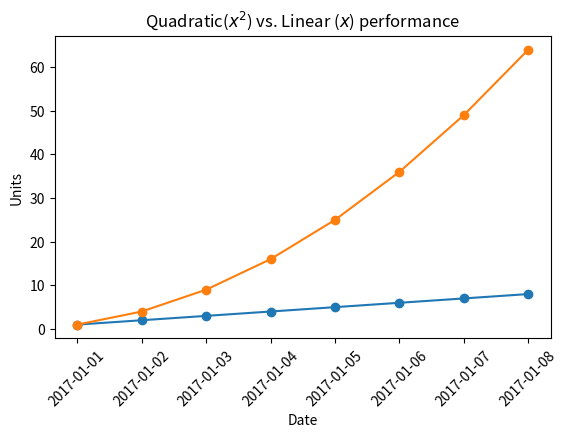

Write the Python code that produced this figure.
import numpy as np
import matplotlib as mpl
import matplotlib.pyplot as plt
import pandas as pd

linear_data = np.array([1,2,3,4,5,6,7,8])
quadratic_data = linear_data**2

plt.figure()
# plt.plot(linear_data, '-o', quadratic_data, '-o')
# plt.plot([22,44,55], '--r')
'''
plt.xlabel('Some data')
plt.ylabel('Some other data')
plt.title('A title')
plt.legend(['Baseline', 'Competition'])
'''
# ------------------------------------------------
# plt.gca().fill_between(range(len(linear_data)), linear_data, quadratic_data, facecolor="blue", alpha = 0.25)
# what is GCA? GCA = Get Current Axis. Apparently it is some parameter of the PLT object (https://matplotlib.org/3.1.1/api/_as_gen/matplotlib.pyplot.gca.html)
# alpha is the tranparency value
# ------------------------------------------------
observation_dates = np.arange('2017-01-01', '2017-01-09', dtype = 'datetime64[D]')
observation_dates = list(map(pd.to_datetime, observation_dates))
plt.plot(observation_dates, linear_data, '-o', observation_dates, quadratic_data, '-o')
#-----------------------------------------------------------------
# We need to adjust the angles of the axis labels
x = plt.gca().xaxis

for item in x.get_ticklabels():
    item.set_rotation(45)

plt.subplots_adjust(bottom=0.25)
# -----------------------------------------------------------------
ax = plt.gca()
ax.set_xlabel('Date')
ax.set_ylabel('Units')
ax.set_title("Quadratic($x^2$) vs. Linear ($x$) performance") #LaTex functionality
# ------------------------------------------------------------------
plt.show()